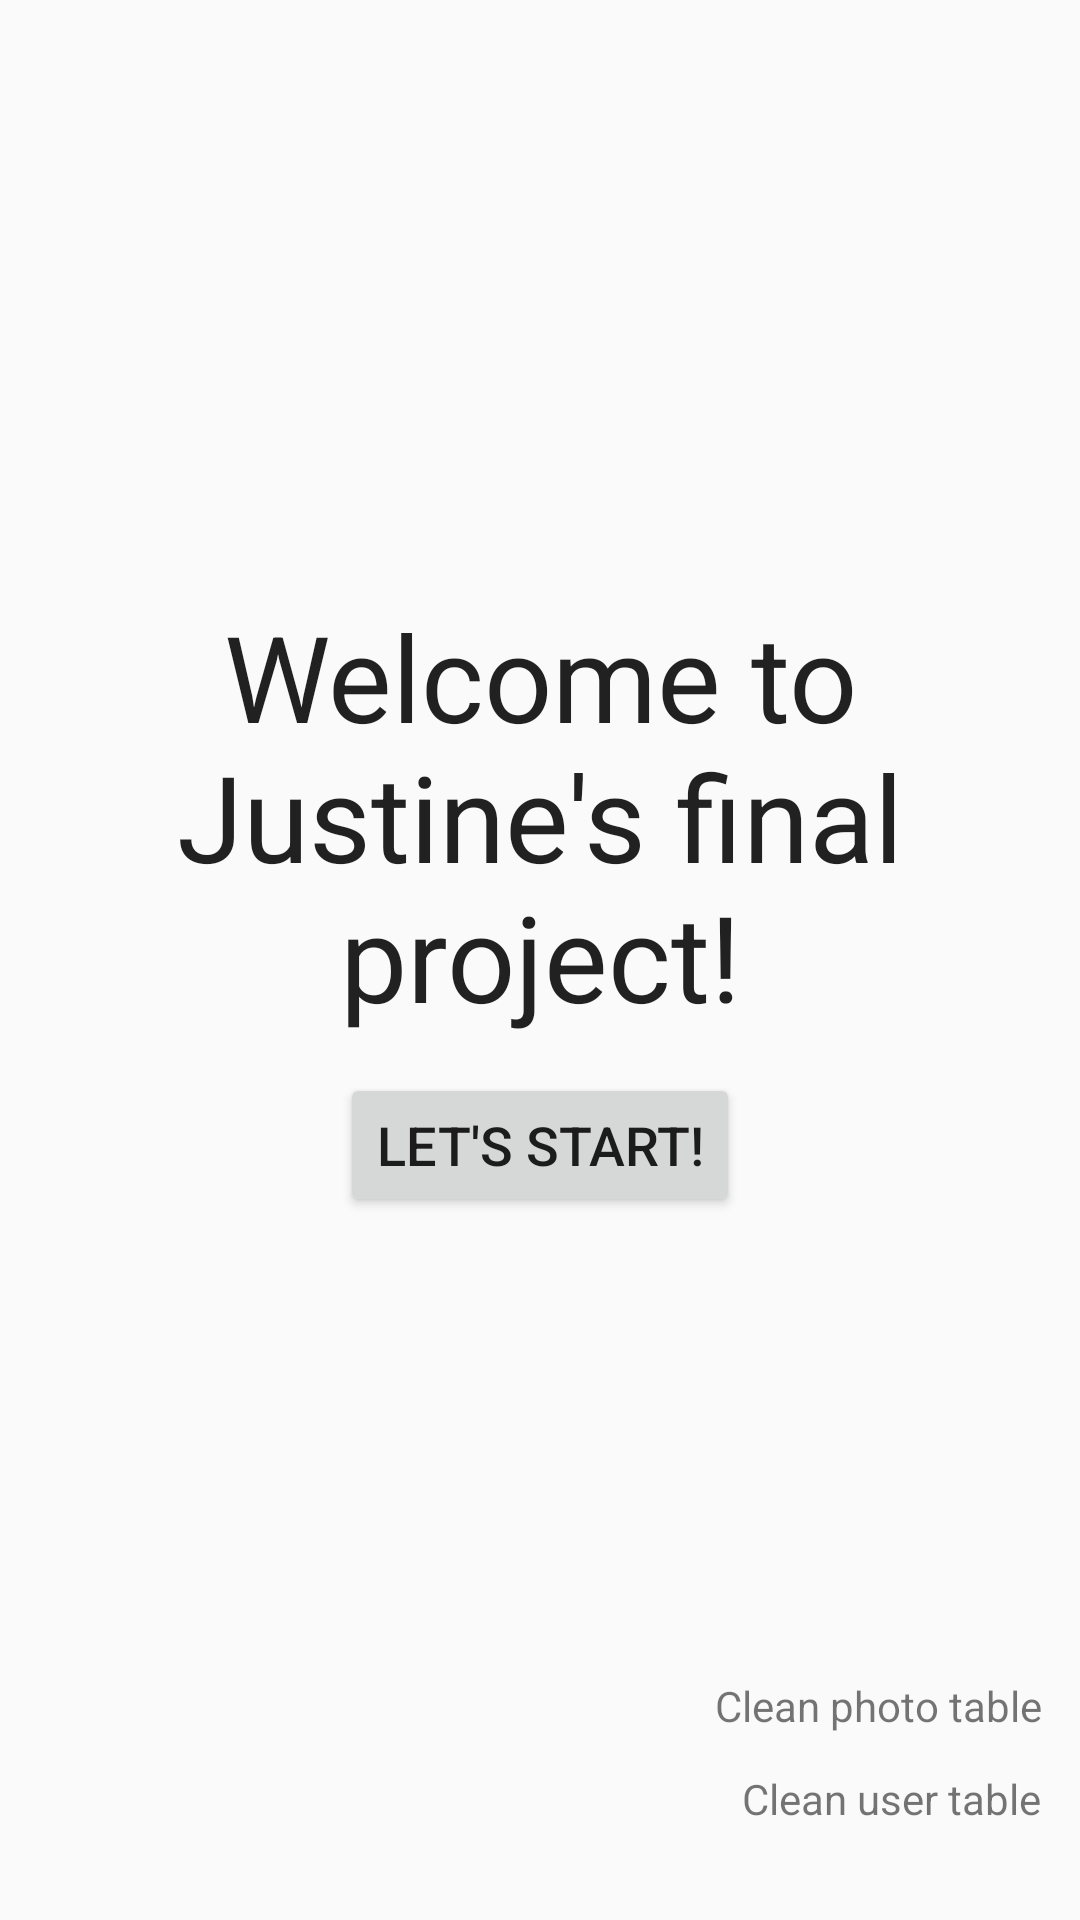

Write the Android layout XML for this screen, with the resource values it uses.
<!-- AndroidManifest.xml: application theme AppTheme -->
<!-- res/layout/activity_main.xml -->
<?xml version="1.0" encoding="utf-8"?>
<androidx.constraintlayout.widget.ConstraintLayout xmlns:android="http://schemas.android.com/apk/res/android"
    xmlns:app="http://schemas.android.com/apk/res-auto"
    xmlns:tools="http://schemas.android.com/tools"
    android:layout_width="match_parent"
    android:layout_height="match_parent"
    tools:context=".MainActivity">

    <TextView
        android:id="@+id/welcome"
        android:layout_width="wrap_content"
        android:layout_height="wrap_content"
        android:text="Welcome to Justine's final project!"
        android:textAppearance="@style/TextAppearance.AppCompat.Large"
        android:textSize="40sp"
        android:gravity="center"
        app:layout_constraintBottom_toBottomOf="parent"
        app:layout_constraintEnd_toEndOf="parent"
        app:layout_constraintHorizontal_bias="0.0"
        app:layout_constraintStart_toStartOf="parent"
        app:layout_constraintTop_toTopOf="parent"
        app:layout_constraintVertical_bias="0.403" />

    <Button
        android:id="@+id/start"
        android:layout_width="wrap_content"
        android:layout_height="wrap_content"
        android:text="Let's start!"
        android:textSize="18sp"
        android:onClick="goToLoginActivity"
        app:layout_constraintBottom_toBottomOf="parent"
        app:layout_constraintEnd_toEndOf="parent"
        app:layout_constraintStart_toStartOf="parent"
        app:layout_constraintTop_toBottomOf="@+id/welcome"
        app:layout_constraintVertical_bias="0.050000012" />

    <TextView
        android:id="@+id/cleanUsers"
        android:layout_width="wrap_content"
        android:layout_height="wrap_content"
        android:onClick="cleanUserTable"
        android:text="@string/cleanUsers"
        app:layout_constraintBottom_toBottomOf="parent"
        app:layout_constraintEnd_toEndOf="parent"
        app:layout_constraintHorizontal_bias="0.95"
        app:layout_constraintStart_toStartOf="parent"
        app:layout_constraintTop_toTopOf="parent"
        app:layout_constraintVertical_bias="0.95" />

    <TextView
        android:id="@+id/cleanPhotos"
        android:layout_width="wrap_content"
        android:layout_height="wrap_content"
        android:onClick="cleanPhotoTable"
        android:text="@string/cleanPhotos"
        app:layout_constraintBottom_toBottomOf="parent"
        app:layout_constraintEnd_toEndOf="parent"
        app:layout_constraintHorizontal_bias="0.95"
        app:layout_constraintStart_toStartOf="parent"
        app:layout_constraintTop_toTopOf="parent"
        app:layout_constraintVertical_bias="0.9" />

</androidx.constraintlayout.widget.ConstraintLayout>
<!-- resources referenced by this layout -->
<resources>
  <string name="cleanPhotos">Clean photo table</string>
  <string name="cleanUsers">Clean user table</string>
  <style name="AppTheme" parent="Theme.AppCompat.Light.DarkActionBar">
          
          <item name="colorPrimary">@color/colorPrimary</item>
          <item name="colorPrimaryDark">@color/colorPrimaryDark</item>
          <item name="colorAccent">@color/colorAccent</item>
      </style>
  <!-- not gathered from this repository: default colours our renderer supplied (Android Studio template values) -->
  <color name="colorPrimary">#FF6200EE</color>
  <color name="colorPrimaryDark">#FF3700B3</color>
  <color name="colorAccent">#FF03DAC5</color>
</resources>
